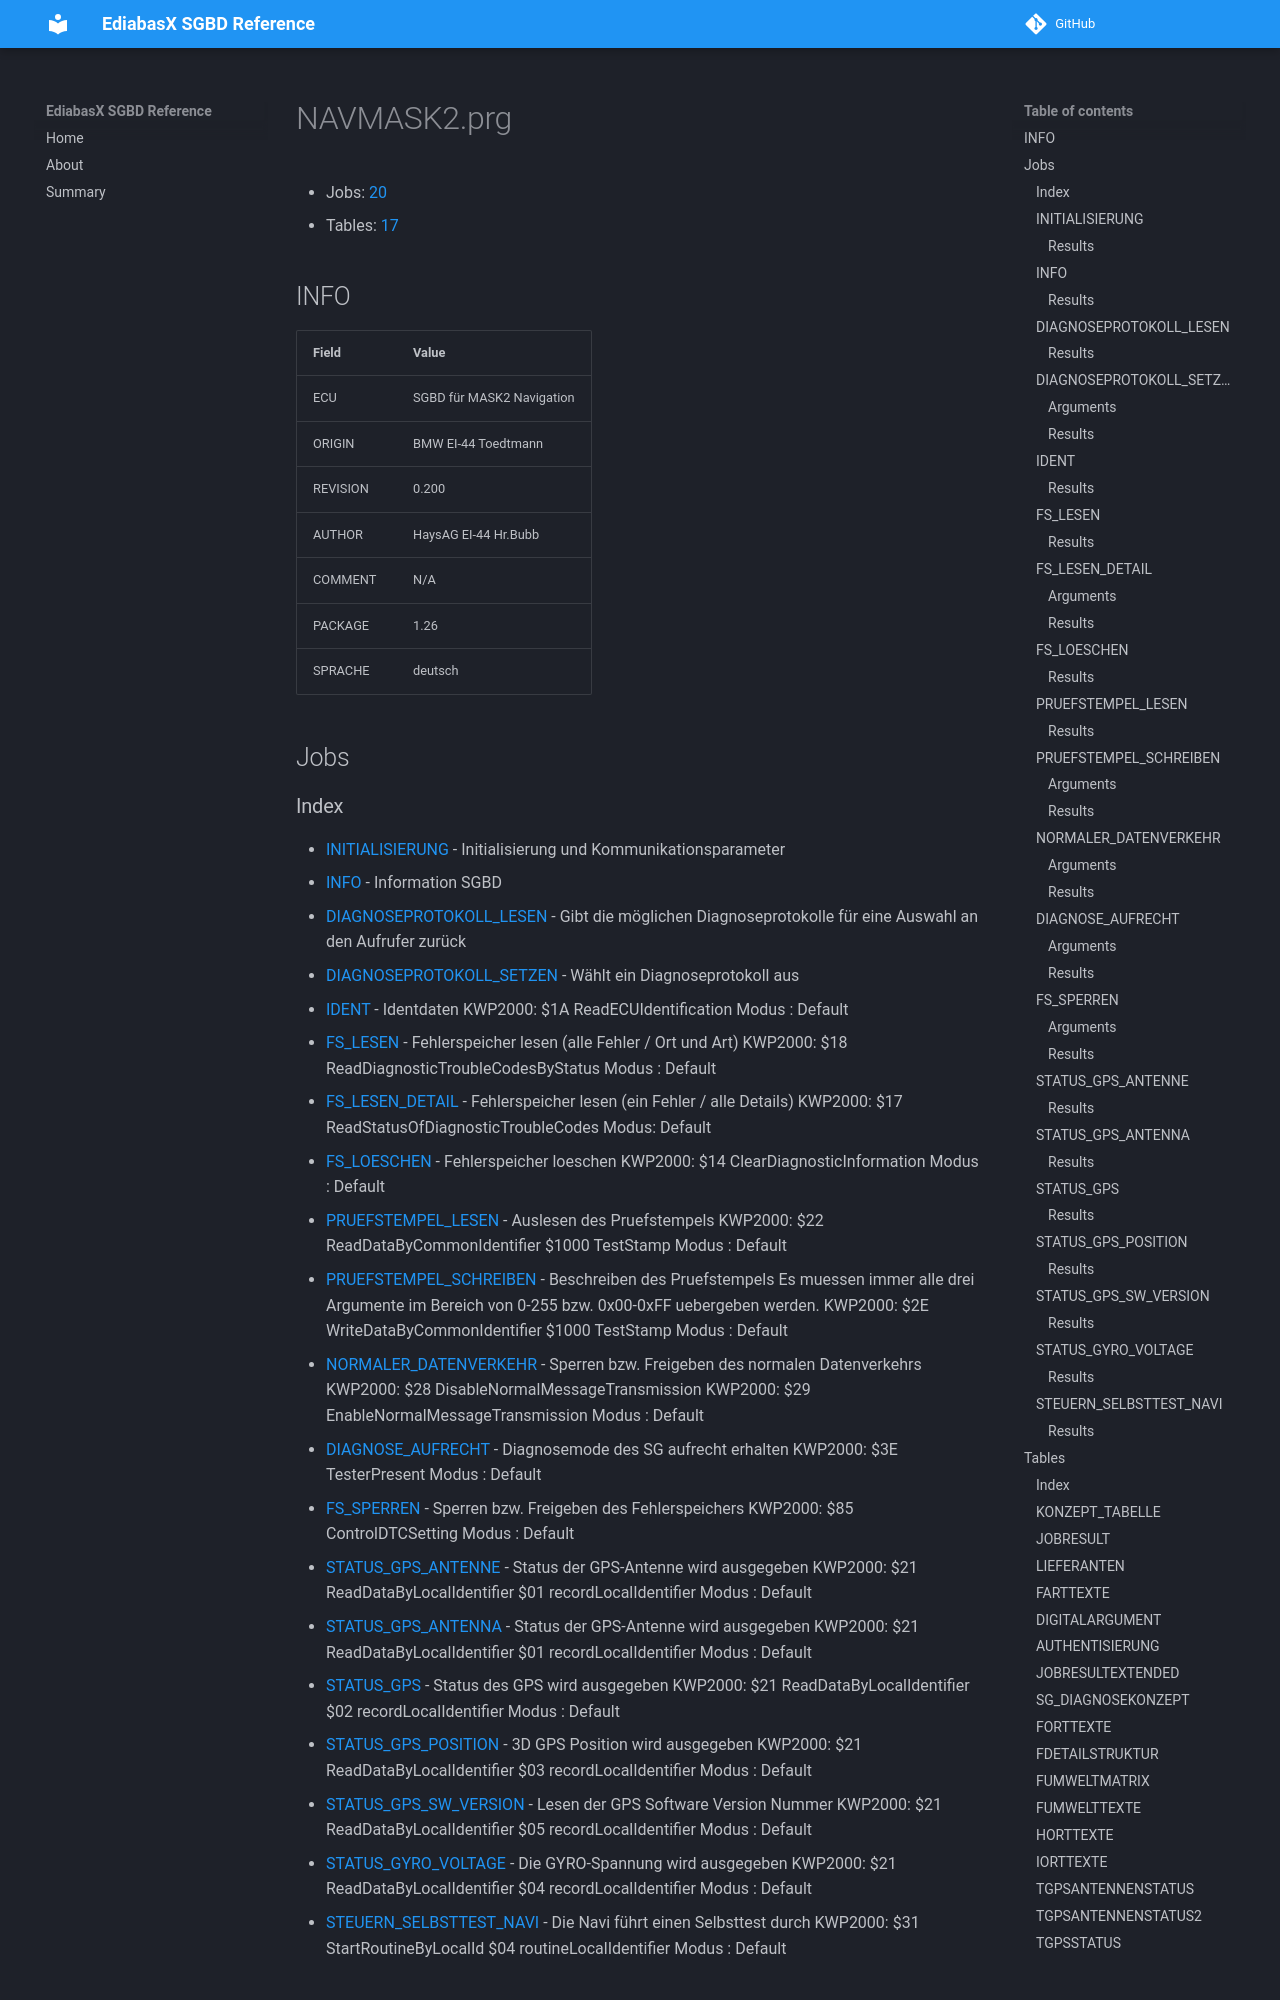

repository: emdzej/ediabasx-docs-sgbd · page: sgbd/NAVMASK2/index.html · generator: mkdocs

# NAVMASK2.prg

- Jobs: [20](#jobs)
- Tables: [17](#tables)

## INFO

| Field | Value |
| --- | --- |
| ECU | SGBD für MASK2 Navigation  |
| ORIGIN | BMW EI-44 Toedtmann |
| REVISION | 0.200 |
| AUTHOR | HaysAG EI-44 Hr.Bubb |
| COMMENT | N/A |
| PACKAGE | 1.26 |
| SPRACHE | deutsch |

## Jobs
